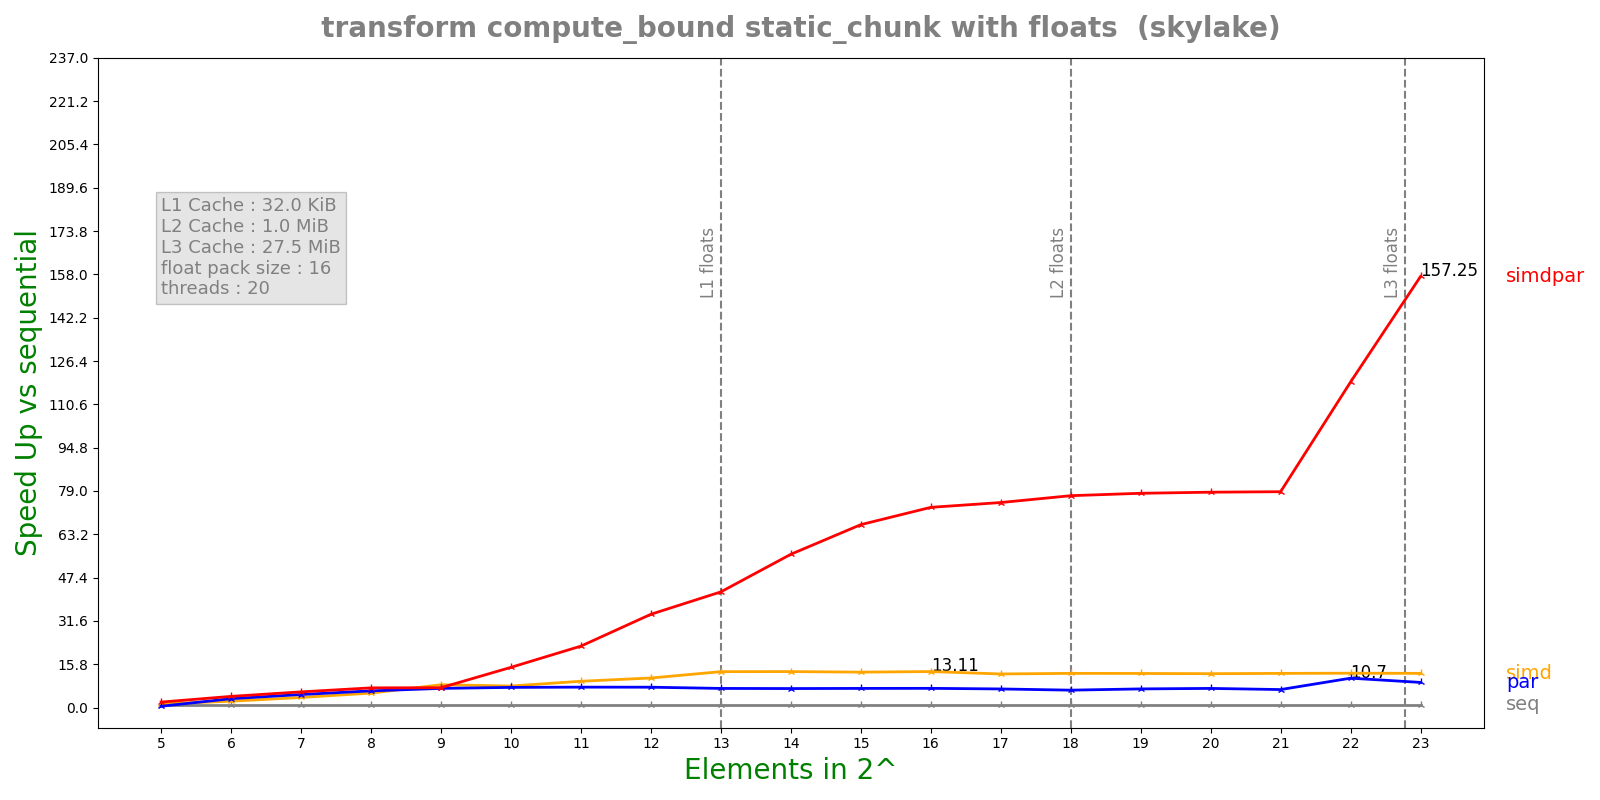

The data file committed next to this chart (first rows):
n, lane, threads, seq, simd, par, simdpar
5, 16, 20, 7.40035e-05, 5.77484e-05, 0.0001598, 3.73565e-05
6, 16, 20, 0.0001496, 6.51486e-05, 4.65166e-05, 3.6844e-05
7, 16, 20, 0.0002967, 8.1147e-05, 6.27105e-05, 5.20393e-05
8, 16, 20, 0.0005911, 0.0001123, 9.74894e-05, 8.25221e-05
9, 16, 20, 0.001173, 0.0001412, 0.0001682, 0.0001625
10, 16, 20, 0.002361, 0.0003013, 0.0003219, 0.0001611
11, 16, 20, 0.004666, 0.0004873, 0.0006281, 0.0002083
12, 16, 20, 0.009126, 0.0008481, 0.001232, 0.0002683
13, 16, 20, 0.01706, 0.001304, 0.002451, 0.0004043
14, 16, 20, 0.03341, 0.00255, 0.004835, 0.0005978
15, 16, 20, 0.06706, 0.005197, 0.009627, 0.001005
16, 16, 20, 0.1329, 0.01014, 0.01901, 0.00182
17, 16, 20, 0.2571, 0.02101, 0.03798, 0.003438
18, 16, 20, 0.5128, 0.04117, 0.08103, 0.006637
19, 16, 20, 1.021, 0.08223, 0.1506, 0.01307
20, 16, 20, 2.039, 0.1652, 0.2927, 0.02595
21, 16, 20, 4.068, 0.3268, 0.6216, 0.05167
22, 16, 20, 8.151, 0.6512, 0.762, 0.06864
23, 16, 20, 16.24, 1.304, 1.774, 0.1033
